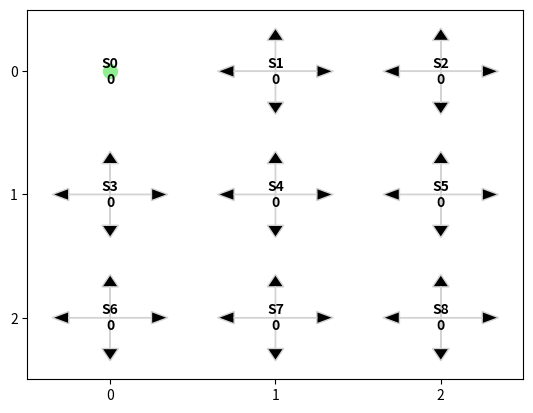
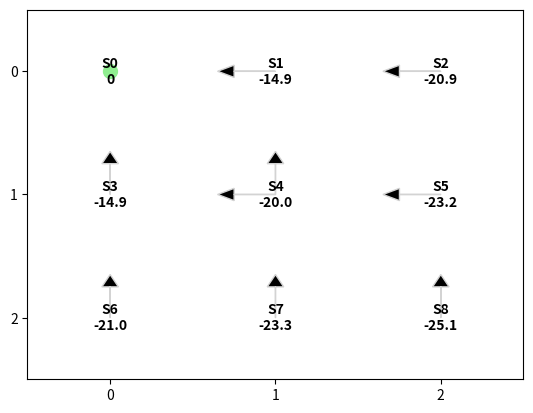
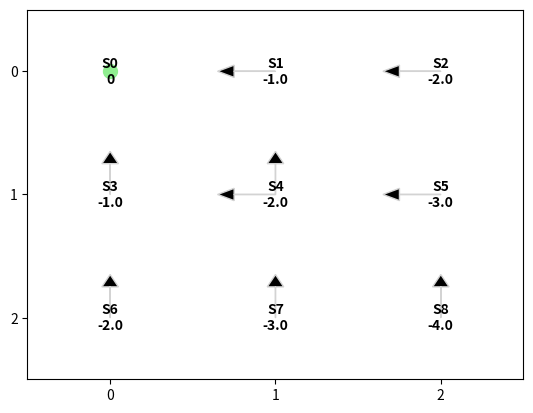

The matplotlib source for these figures, in order:
#!/usr/bin/python3

'''
Custom implementation of the POLICY ITERATION algorithm from
Sutton, R. S., & Barto, A. G. (2018). Reinforcement learning: 
An introduction (2nd ed.). MIT press.

[redacted]
'''

import copy

from math import trunc

import numpy as np
import matplotlib.pyplot as plt

SHAPE = (3, 3)
TERMINAL_POSITIONS = [(0, 0)]
#, (SHAPE[0]-1, SHAPE[1]-1)

ACTIONS = ['up', 'right', 'left', 'down']

GAMMA = 1
REWARD = -1


class State():
    '''
    State class. Represents a grid cell
    '''
    def __init__(self, i, j, id):
        self.i = i
        self.j = j
        self.id = id
        self.value = 0

        self.id = id
    def __str__(self):
        return f'({self.i}, {self.j})'

    def __repr__(self):
        return self.__str__()

    def __eq__(self, other):
        if isinstance(other, State):
            return (self.i == other.i) and (self.j == other.j)
        elif isinstance(other, tuple):
            return (self.i == other[0]) and (self.j == other[1])
        return False

    def __hash__(self):
        return hash((self.i, self.j))


def is_terminal(state):
    '''
    Check if a state is terminal
    '''
    return state in TERMINAL_POSITIONS


def get_transition(state, action, states):
    '''
    Evaluate transition from state by applying action
    '''
    if action == 'up':
        next_pos = (max(0, state.i-1), state.j)
    elif action == 'down':
        next_pos = (min(SHAPE[0] - 1, state.i+1), state.j)
    elif action == 'left':
        next_pos = (state.i, max(0, state.j-1))
    elif action == 'right':
        next_pos = (state.i, min(SHAPE[1] - 1, state.j+1))
    else:
        print('Incorrect action!')
        exit

    next_state = None
    for s in states:
        if s == next_pos:
            next_state = s
            break

    return next_state, REWARD


def async_policy_eval(states, pi, theta=0.1):
    '''
    Policy evaluation algorithm. Asynchronous implementation
    '''
    i = 0

    while (True):
        i += 1
        delta = 0
        for state in states:  # loop for each s in S
            if not is_terminal(state):
                v_old = state.value  # v
                v_new = 0  # V(s)

                # V(s) <- ...
                for action in pi[state]:  # sum_a pi(a|s)
                    action_prob = pi[state][action]
                    if action_prob > 0:
                        next_state, reward = get_transition(
                            state, action, states)  # r, s'
                        v_new += action_prob * \
                            (reward + GAMMA * next_state.value)

                state.value = trunc(v_new * 10) / 10  # just one decimal
                delta = max(delta, abs(v_old - v_new))

        if (delta < theta):
            break

    print('Async. policy evaluation iterations = ', i)


def sync_policy_eval(states, pi, theta=0.1):
    '''
    Policy evaluation algorithm. Synchronous implementation
    '''
    i = 0

    while (True):
        i += 1
        delta = 0
        states_old = copy.deepcopy(states)
        for state in states:  # loop for each s in S
            if not is_terminal(state):
                v_old = state.value  # v
                v_new = 0  # V(s)

                # V(s) <- ...
                for action in pi[state]:  # sum_a pi(a|s)
                    action_prob = pi[state][action]
                    if action_prob > 0:
                        next_state, reward = get_transition(
                            state, action, states_old)  # r, s'
                        v_new += action_prob * \
                            (reward + GAMMA * next_state.value)

                state.value = trunc(v_new * 10) / 10  # just one decimal
                delta = max(delta, abs(v_old - v_new))

        if (delta < theta):
            break

    print('Sync. policy evaluation iterations = ', i)


def policy_improvement(states, pi):
    '''
    Policy improvement algorithm implementation
    '''
    policy_stable = True

    for state in states:
        if not is_terminal(state):
            # old-action <- pi(s)
            old_actions = [action for action,
                           prob in pi[state].items() if prob > 0]

            # pi(s) <- argmax_a ...
            action_values = {}

            for action in pi[state]:
                action_prob = pi[state][action]
                if action_prob > 0:
                    next_state, reward = get_transition(
                        state, action, states)  # r, s'
                    action_values[action] = reward + GAMMA * next_state.value

            best_actions = [action for action, value in action_values.items(
            ) if value == max(action_values.values())]

            for action in ACTIONS:
                if action in best_actions:
                    pi[state][action] = 1 / len(best_actions)
                else:
                    pi[state][action] = 0

            # if old-action != pi(s)...
            if old_actions != best_actions:
                policy_stable = False

    print('\nStable policy? ', policy_stable)
    return policy_stable


def plot_grid(states, pi):
    ''' 
    Values and policy visualization
    '''
    plt.figure()

    for state in states:
        best_actions = [action for action, value in pi[state].items(
        ) if value == max(pi[state].values())]
        i, j = state.i, state.j

        for action in best_actions:
            dx, dy = 0, 0
            if action == 'up':
                dy = -0.25
            elif action == 'down':
                dy = 0.25
            elif action == 'left':
                dx = -0.25
            elif action == 'right':
                dx = 0.25

            if not is_terminal(state):
                plt.arrow(j, i, dx, dy, head_width=0.1,
                          head_length=0.1, fc='black', ec='lightgray')

        if is_terminal(state):
            plt.plot(j, i, marker='o', markersize=10, color='lightgreen')

        plt.text(j, i, f'S{state.id}\n{state.value}', fontweight='bold',
                 color='black', ha='center', va='center')

    plt.xlim(-0.5, SHAPE[1] - 0.5)
    plt.ylim(-0.5, SHAPE[0] - 0.5)
    plt.xticks(np.arange(0, SHAPE[1], 1))
    plt.yticks(np.arange(0, SHAPE[0], 1))
    plt.grid(False)

    plt.gca().invert_yaxis()
    
    plt.show()


def policy_iteration(states, pi):
    '''
    Policy iteration algorithm
    '''

    plot_grid(states, pi)

    ####################### POLICY ITERATION #######################

    policy_stable = False
    i = 1

    while not policy_stable:

        print(f"\n============= ITERATION {i} =============")

        ####################### POLICY EVALUATION #######################

        # async_policy_eval(states, pi)
        sync_policy_eval(states, pi)

        # Show current state values
        # values = np.reshape([state.value for state in states], SHAPE)
        # print(values)

        ####################### POLICY IMPROVEMENT #######################

        policy_stable = policy_improvement(states, pi)

        # Show current policy
        # for state in states:
        #     if not is_terminal(state):
        #         best_actions = [action for action, value in pi[state].items(
        #         ) if value == max(pi[state].values())]
        #         print(state, best_actions)

        plot_grid(states, pi)
        i += 1


if __name__ == '__main__':
    
    # Initialize states
    states = []
    k = 0
    for i in range(SHAPE[0]):
        for j in range(SHAPE[1]):
            states.append(State(i, j, k))
            k += 1

    # Initialize random policy
    pi = {}
    for state in states:
        pi[state] = {}
        for action in ACTIONS:
            pi[state][action] = 1/len(ACTIONS)
    
    policy_iteration(states, pi)
    
